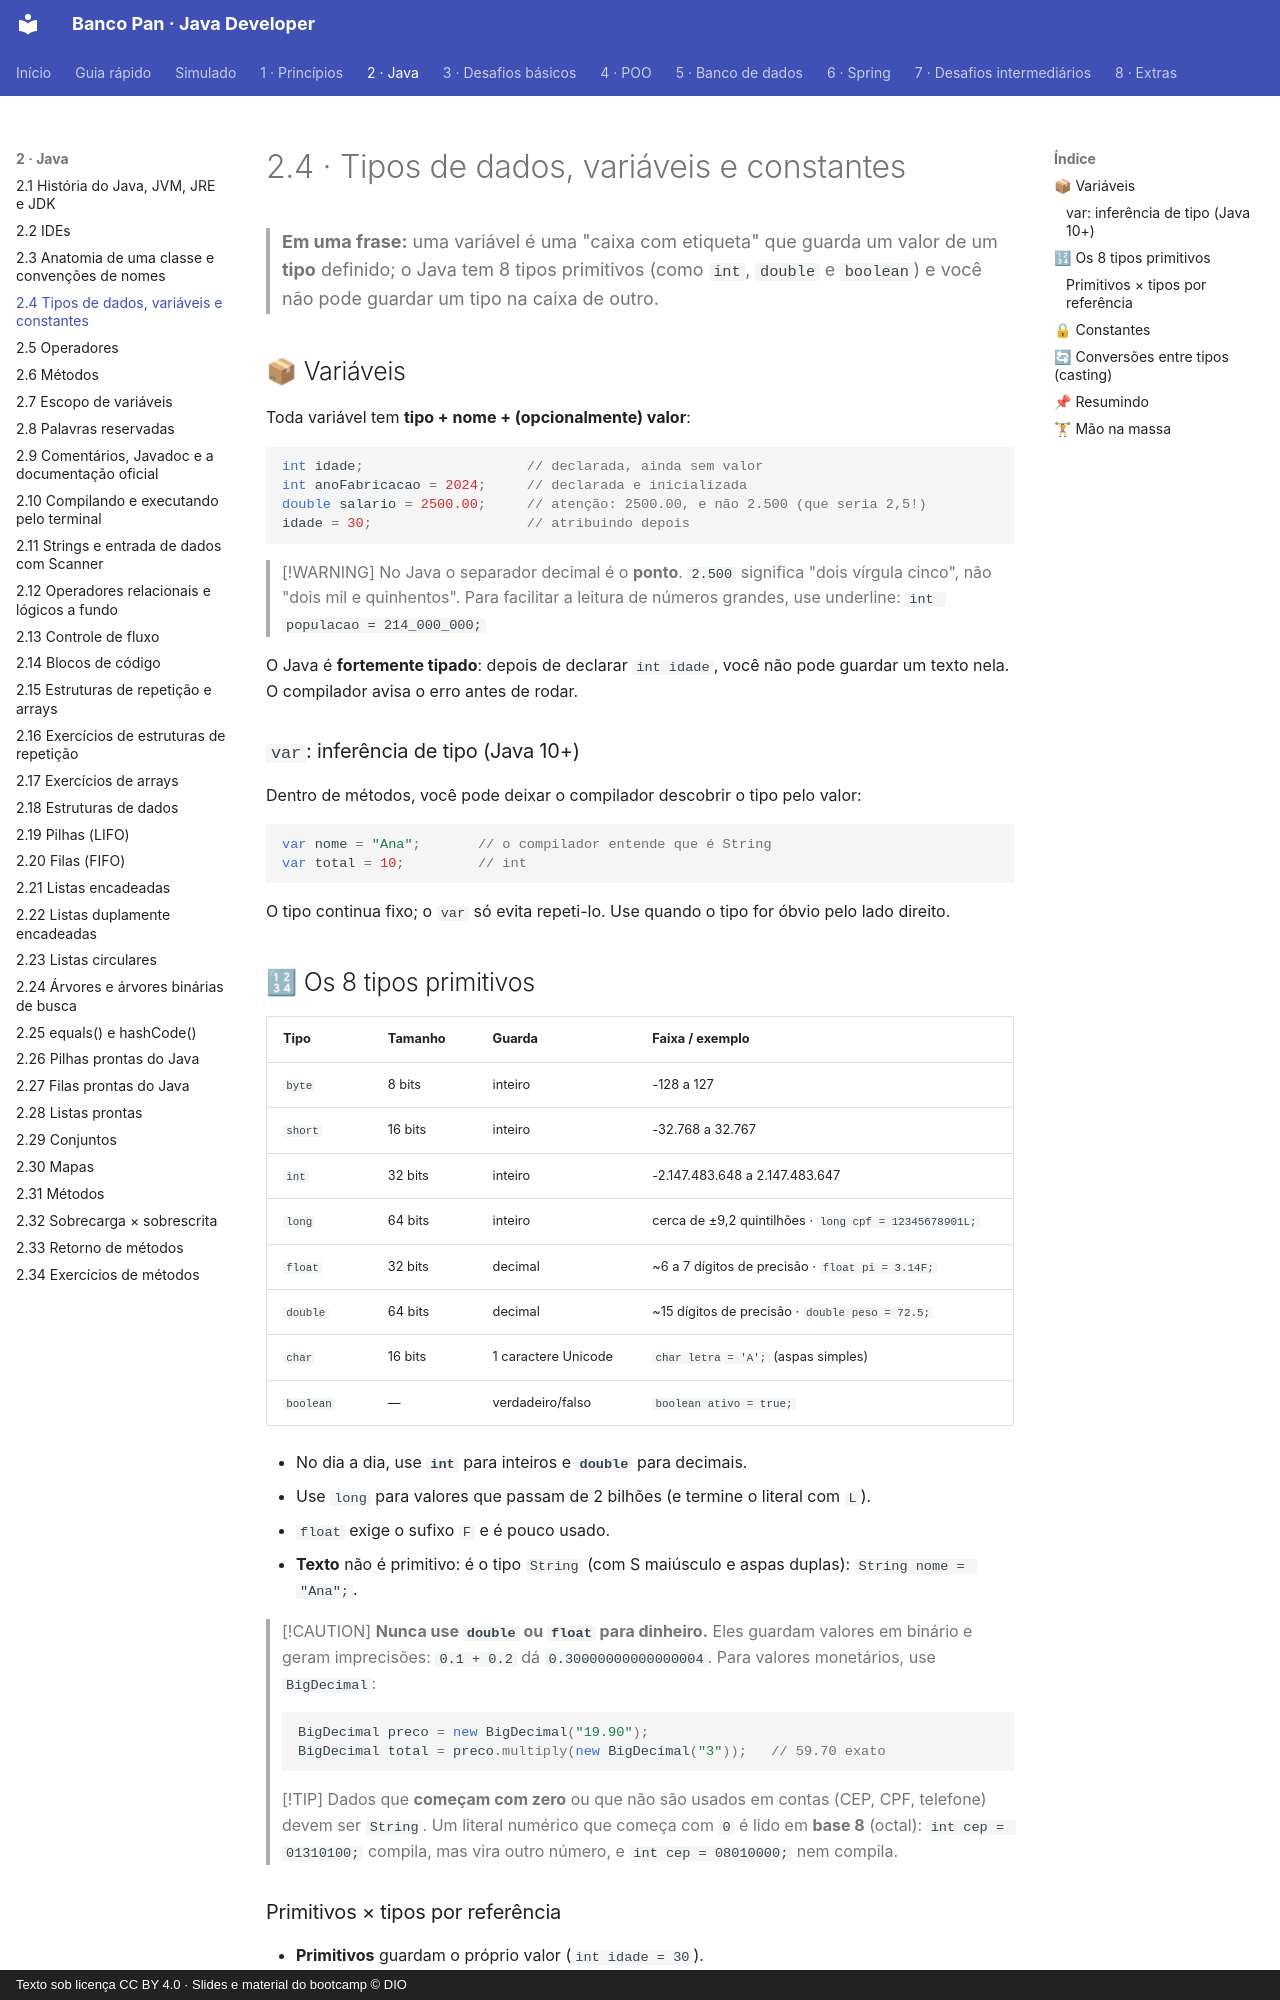

repository: Joshpcbrrj/Dio-Banco_Pan-Java_developer · page: 02-java/04-tipos-e-variaveis/index.html · generator: mkdocs · copyright: Texto sob licença CC BY 4.0 · Slides e material do bootcamp © DIO

# 2.4 · Tipos de dados, variáveis e constantes

> **Em uma frase:** uma variável é uma "caixa com etiqueta" que guarda um valor de um **tipo** definido; o Java tem 8 tipos primitivos (como `int`, `double` e `boolean`) e você não pode guardar um tipo na caixa de outro.

## 📦 Variáveis

Toda variável tem **tipo + nome + (opcionalmente) valor**:

```java
int idade;                    // declarada, ainda sem valor
int anoFabricacao = 2024;     // declarada e inicializada
double salario = 2500.00;     // atenção: 2500.00, e não 2.500 (que seria 2,5!)
idade = 30;                   // atribuindo depois
```

> [!WARNING]
> No Java o separador decimal é o **ponto**. `2.500` significa "dois vírgula cinco", não "dois mil e quinhentos". Para facilitar a leitura de números grandes, use underline: `int populacao = 214_000_000;`

O Java é **fortemente tipado**: depois de declarar `int idade`, você não pode guardar um texto nela. O compilador avisa o erro antes de rodar.

### `var`: inferência de tipo (Java 10+)

Dentro de métodos, você pode deixar o compilador descobrir o tipo pelo valor:

```java
var nome = "Ana";       // o compilador entende que é String
var total = 10;         // int
```

O tipo continua fixo; o `var` só evita repeti-lo. Use quando o tipo for óbvio pelo lado direito.

## 🔢 Os 8 tipos primitivos

| Tipo | Tamanho | Guarda | Faixa / exemplo |
| --- | --- | --- | --- |
| `byte` | 8 bits | inteiro | -128 a 127 |
| `short` | 16 bits | inteiro | -32.768 a 32.767 |
| `int` | 32 bits | inteiro | -2.147.483.648 a 2.147.483.647 |
| `long` | 64 bits | inteiro | cerca de ±9,2 quintilhões · `long cpf = 12345678901L;` |
| `float` | 32 bits | decimal | ~6 a 7 dígitos de precisão · `float pi = 3.14F;` |
| `double` | 64 bits | decimal | ~15 dígitos de precisão · `double peso = 72.5;` |
| `char` | 16 bits | 1 caractere Unicode | `char letra = 'A';` (aspas simples) |
| `boolean` | — | verdadeiro/falso | `boolean ativo = true;` |

- No dia a dia, use **`int`** para inteiros e **`double`** para decimais.
- Use `long` para valores que passam de 2 bilhões (e termine o literal com `L`).
- `float` exige o sufixo `F` e é pouco usado.
- **Texto** não é primitivo: é o tipo `String` (com S maiúsculo e aspas duplas): `String nome = "Ana";`.

> [!CAUTION]
> **Nunca use `double` ou `float` para dinheiro.** Eles guardam valores em binário e geram imprecisões: `0.1 + 0.2` dá `0.30000000000000004`. Para valores monetários, use `BigDecimal`:
>
> ```java
> BigDecimal preco = new BigDecimal("19.90");
> BigDecimal total = preco.multiply(new BigDecimal("3"));   // 59.70 exato
> ```

> [!TIP]
> Dados que **começam com zero** ou que não são usados em contas (CEP, CPF, telefone) devem ser `String`. Um literal numérico que começa com `0` é lido em **base 8** (octal): `int cep = 01310100;` compila, mas vira outro número, e `int cep = 08010000;` nem compila.
